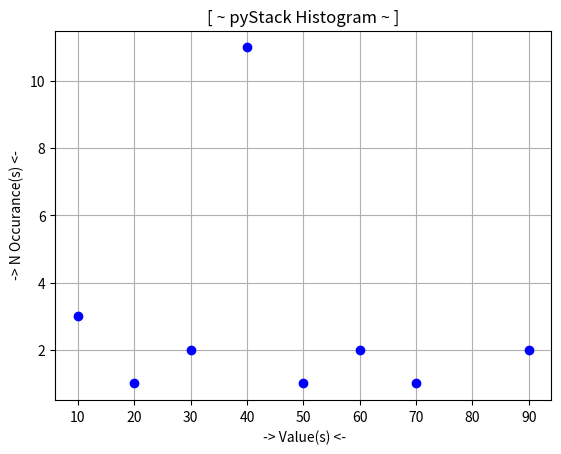

Reproduce this figure in Python.
#!/usr/bin/env python3
# -*- coding: utf-8 -*-
"""
Created on Tue Feb  6 02:20:05 2018

@author: null

@Module :-> PyStack    ->   L.I.F.0

"""

#import sys
import matplotlib.pyplot as plt

## ConsT
_LIST = 0
_DICT = 1
_BACK = -1


# create a new data structure; Stack that performs the stack-(ing) operation(s)
# In this version, Operation(s) include but are not limited to:
# (1) create()      -> creates an empty stack
# (2) is_empty(stack)   -> returns True if the given stack has no data in it
# (3) size(stack)       -> returns the number of data values in the given stack
# (4) push(stack, value)     -> adds a given value to the back of the given stack
# (5) pop(stack)    -> remove the value at the front of the given stack and return it
# (6) peek(stack)   -> returns the value at the front of the given stack without remvoing it


# ADT type-check
def _check_type(_stack_type):
    """
    
    """
    
    # =============================================================================
    #           -> Nested (Assumed) Private Function <-
    # =============================================================================
    def _get_type(_stack_type):        
        """
            -> SImply return the stack type of t
            
            @param : t  -> type to check
            
            @return :   -> type of t
        """
        
        if type(_stack_type) is tuple:
            try:
                _ddt = _stack_type[0]
                assert _ddt == '_pyStack', 'TypeError: Expected _pyStack but got {0}'.format(str(type(_stack_type)))
                return '_pyStack'
            except IndexError:
                assert False, 'TypeError: Expected _pyStack but got {0}'.format(str(type(_stack_type))) 
        else:
            assert False, 'TypeError: Expected _pyStack but got {0}'.format(str(type(_stack_type)))
    
    return True if _get_type(_stack_type) == '_pyStack' else False
        



# =============================================================================
#             -> Basic Stack Operation(s) <-
# =============================================================================

    
# First attempt on chosing the data structure. WIll use a tuple of list and dict
def _create():
    """
        -> Creates and empty _stack data structure and return it <-
        
        @param : None
        
        @return :  empty _stack created  (tuple)
    """
    _struct = ([], {})      # tuple of list and dict
    return '_pyStack', _struct



def _is_empty(_stack):
    """
        -> Given a _stack type; return True if _stack is empty. False otherwise <-
        
        @param : _stack  ->  _stack to check   (Queue type ->(tuple))
        
        @return :  True if empty; False otherwise  (bool)
    """
    if _check_type(_stack):
        
        _dt, _struct = _stack    # `unpck
        return True if len(_struct[_LIST]) == 0 else False
    else:
        assert False, 'TypeError: Expected _pyStack but got {0}'.format(type(_stack))
    


def _size(_stack):
    """
        -> Return the number of data values in _stack <-
        
        @param : _stack: Queue data structure to operate on ->  (tuple)
        
        @return  : Number of data values in _stack  (int)
                : 0 is returned if no element is in the _stack
    """
    if _check_type(_stack):
        
        _dt, _struct = _stack    # `unpck
        return len(_struct[_LIST])
    else:
        assert False, 'TypeError: Expected _pyStack but got {0}'.format(type(_stack))




def _push(_stack, value):
    """
        -> Adds a given value to the back of a given _stack  <-
        
        @param : queue  ->  _stack to add value in _stack(tuple DT)
        @param : value  -> value to add  (??)
        
        @return :    None
    """
    
    if _check_type(_stack):
        _dt, _struct = _stack        
        getattr(_struct[_LIST], 'append')(value)  # stack is modified (in-place)
        # modify the dict rec
        if value in _struct[_DICT]:        #  it's been seen before
            _struct[_DICT][value] += 1
        else:       # first time
            _struct[_DICT][value] = 1
    else:
        assert False, 'TypeError: Expected _pyStack but got {0}'.format(type(_stack))
        


def _pop(_stack):
    """
        -> Remove the value from the front of _stack and return it <-
        
        @param : _stack  -> stack to remove value from
        
        @return :  value at back of _stack  (??)
    
    """
    if _check_type(_stack):
        _dt, _struct = _stack           
        try:
            _val = _struct[_LIST][_BACK]     # get the value at the back of the stack. ( Last in )
            _temp = _struct[_LIST][:_BACK]   # to preserve the order it was inserted
            _struct[_LIST].remove(_val)
            _struct[_LIST][:] = _temp
            del _temp
            
            if _val in _struct[_DICT]:
            # check how many
                if _struct[_DICT][_val] == 1:     # it's count 1. delete it !!!
                    del _struct[_DICT][_val]
                else:   # it's more than 1. decrement it
                    _struct[_DICT][_val]  -= 1
            
            return _val     # ( first out )
    
        except IndexError as e:
            return 0
        # ....!
    else:
        assert False, 'TypeError: Expected _pyStack but got {0}'.format(type(_stack))
            


def _peek(_stack):
    """
        -> Returns the value at the front of the given _stack without returning it <-
        
        @param : _stack -> _stack to look into (tuple DT)
        
        @return :  value in front of _stack  (??)
    """
    
    if _check_type(_stack):
        _dt, _struct = _stack
        return _struct[_LIST][_BACK]   #ie; _struct = tuple; ([], {}); 0= []; 1={}
    else:
        assert False, 'TypeError: Expected _pyStack but got {0}'.format(type(_stack))



# =============================================================================
#       -> Implement basic _Stack Dictionary Operation(s) <-
# =============================================================================
    
def _histogram(_stack, _char='*', _show_tab=False):  # returns x,y cords by default
    """
        -> Displays the histogram of a given _stack. Useful for plotting <-
        -> _stack remains unchanged / unmodified <-
        
        @param : _stack  -> _stack to analyze  (tuple DT)
        @param : _char  -> choice of character to represent histogram. Default='*'
        
        @return : None
    """
    _star = '\t\t ' + ' *' * (len(' [ ~ PyStack : Histogram ~ ] ') // 2)
    _title = '\t\t ' + ' [ ~ PyStack : Histogram ~ ] '
    
    # after all these operations and we have say; 1k+ data, how are we able to represent
    # this using the histogram visually without messing up the output?
    # for the purpose of this project, we will use tripple Qs (QQQ+) to represent 
    # 10+ datas. You are able to see the exact amount at the int tab value(s)
         
    if _check_type(_stack):
        _dt, _struct = _stack
        _analysis = _struct[_DICT]
        if _show_tab:
            print(); print(_star); print(_title); print(_star); print()                       
            _hist_len = 15
            # no modification to data structure. So we use only the dict type here                        
            print('{0:>16} {1:>20} {2:>25}\
                  '.format('_ValUe', '#_oCCuranCe', 'INT_VaL'))
            print('{0:>16} {1:>20} {2:>25}\
                  '.format(('*' * len('_VaLue')), ('*' * len('#_oCCuranCe')), '*' * len('INT_VaL')))
            print()
                  
            for _freq in sorted(_analysis):
                if _freq is ' ':    # pass on space
                    continue
                print('[ OUT ] {0:>5} : {1:^30}\t\t[ {2:^4} ] \
                      '.format(_freq, ((_char * _analysis[_freq]) if _analysis[_freq] < _hist_len else 'QQQ+'), _analysis[_freq]))                
            #...
        else:
            _sortd_x = []
            _sortd_y = []
            # for now, mamually sort the dict. (Hopefully data is not too big)
            # heres one way to sequencially  map an unordered dict key-value pair
            # without losing track
            for i in sorted(_analysis):
                getattr(_sortd_x, 'append')(i)
                getattr(_sortd_y, 'append')(_analysis[i])
                
            return _sortd_x, _sortd_y
    else:
        assert False, 'TypeError: Expected _pyStack but got {0}'.format(type(_stack))


# =============================================================================
#                    ->  TeSt OperaTions <-
# =============================================================================
    
_s = _create()

_push(_s, 10)
_push(_s, 40)
_push(_s, 40)
_push(_s, 90)
_push(_s, 20)
_push(_s, 30)
_push(_s, 40)
_push(_s, 10)
_push(_s, 50)
_push(_s, 40)
_push(_s, 40)
_push(_s, 60)
_push(_s, 70)
_push(_s, 90)
_push(_s, 30)
_push(_s, 10)
_push(_s, 60)
#_push(_s, 40)

_push(_s, 40)
_push(_s, 40)
_push(_s, 40)
_push(_s, 40)
_push(_s, 40)
_push(_s, 40)


#print()
#print('[ OUT ] Original EntRy : [ {0} ]'.format(_s))
#print()
#print('[ OUT ] PoPed : [ {0} ] '.format(_pop(_s)))
#print()
#print('[ OUT ] PeeKed : [ {0} ]'.format(_peek(_s)))
#print()
#print('[ OUT ] EntRy after PeeKed : [ {0} ]'.format(_s))
#print()


x, y = _histogram(_s)




plt.figure()

plt.xlabel(' -> Value(s) <-')
plt.ylabel(' -> N Occurance(s) <-')


plt.title('[ ~ pyStack Histogram ~ ]')
plt.grid()

plt.plot(x, y, 'bo')

plt.show()





#print(x, y)





















